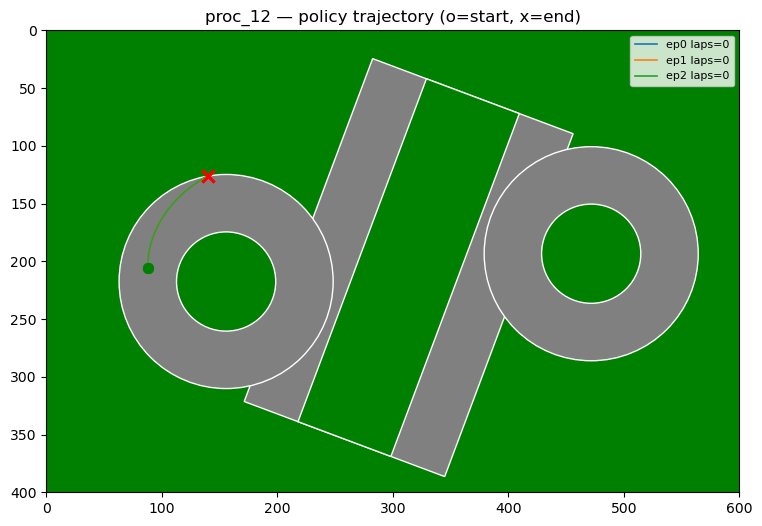

The file beside this chart, header and first rows:
episode, step, x, y, angle, speed, drift_angle, action, reward, laps, done, offtrack_death
0, 1, 88.0, 205.4, 0.0, 0.07, 0.0, 6, 50.62, 0, 0, 0
0, 2, 88.0, 205.3, 0.0, 0.14, 0.0, 6, 1.33, 0, 0, 0
0, 3, 88.0, 205.1, 0.0, 0.20, 0.0, 6, 2.02, 0, 0, 0
0, 4, 88.0, 204.8, 0.0, 0.27, 0.0, 6, 2.70, 0, 0, 0
0, 5, 88.0, 204.5, 0.0, 0.33, 0.0, 6, 3.36, 0, 0, 0
0, 6, 88.0, 204.1, 0.0, 0.39, 0.0, 6, 4.01, 0, 0, 0
0, 7, 88.0, 203.7, 0.0, 0.45, 0.0, 6, 4.65, 0, 0, 0
0, 8, 88.0, 203.1, 0.0, 0.51, 0.0, 6, 5.27, 0, 0, 0
0, 9, 88.0, 202.6, 2.4, 0.57, 2.4, 6, 5.88, 0, 0, 0
0, 10, 88.0, 201.9, 4.7, 0.63, 4.5, 6, 6.47, 0, 0, 0
0, 11, 88.0, 201.3, 7.0, 0.68, 6.3, 6, 7.03, 0, 0, 0
0, 12, 88.0, 200.5, 9.3, 0.74, 8.0, 6, 7.58, 0, 0, 0
0, 13, 88.1, 199.7, 11.5, 0.79, 9.5, 6, 8.41, 0, 0, 0
0, 14, 88.1, 198.9, 13.6, 0.84, 10.9, 6, 9.00, 0, 0, 0
0, 15, 88.2, 198.0, 15.7, 0.89, 12.2, 6, 9.59, 0, 0, 0
0, 16, 88.2, 197.1, 17.8, 0.94, 13.4, 6, 10.16, 0, 0, 0
0, 17, 88.3, 196.1, 19.9, 0.99, 14.5, 6, 10.73, 0, 0, 0
0, 18, 88.4, 195.0, 21.9, 1.04, 15.6, 6, 12.15, 0, 0, 0
0, 19, 88.6, 194.0, 23.9, 1.08, 16.6, 6, 12.83, 0, 0, 0
0, 20, 88.7, 192.9, 25.8, 1.13, 17.5, 6, 13.51, 0, 0, 0
0, 21, 88.9, 191.7, 27.7, 1.17, 18.4, 6, 14.19, 0, 0, 0
0, 22, 89.1, 190.5, 29.6, 1.21, 19.3, 6, 14.86, 0, 0, 0
0, 23, 89.4, 189.3, 31.5, 1.25, 20.1, 6, 15.53, 0, 0, 0
0, 24, 89.7, 188.0, 33.4, 1.29, 20.9, 6, 17.99, 0, 0, 0
0, 25, 90.0, 186.7, 35.2, 1.33, 21.7, 6, 18.83, 0, 0, 0
0, 26, 90.3, 185.4, 37.0, 1.37, 22.5, 6, 19.67, 0, 0, 0
0, 27, 90.7, 184.0, 38.8, 1.40, 23.2, 6, 20.50, 0, 0, 0
0, 28, 91.1, 182.7, 40.5, 1.44, 23.9, 6, 21.34, 0, 0, 0
0, 29, 91.6, 181.3, 42.3, 1.47, 24.5, 6, 22.17, 0, 0, 0
0, 30, 92.0, 179.8, 44.0, 1.51, 25.2, 6, 25.90, 0, 0, 0
0, 31, 92.6, 178.4, 45.7, 1.54, 25.8, 6, 26.91, 0, 0, 0
0, 32, 93.1, 176.9, 47.4, 1.57, 26.4, 6, 27.93, 0, 0, 0
0, 33, 93.7, 175.4, 49.1, 1.60, 27.0, 6, 28.94, 0, 0, 0
0, 34, 94.4, 173.9, 50.8, 1.63, 27.6, 6, 29.94, 0, 0, 0
0, 35, 95.1, 172.4, 52.5, 1.66, 28.2, 6, 30.94, 0, 0, 0
0, 36, 95.8, 170.9, 54.1, 1.69, 28.7, 6, 36.03, 0, 0, 0
0, 37, 96.5, 169.4, 55.7, 1.71, 29.2, 6, 37.21, 0, 0, 0
0, 38, 97.4, 167.8, 57.4, 1.74, 29.7, 6, 38.38, 0, 0, 0
0, 39, 98.2, 166.3, 59.0, 1.76, 30.3, 6, 39.55, 0, 0, 0
0, 40, 99.1, 164.7, 60.6, 1.79, 30.7, 6, 40.70, 0, 0, 0
0, 41, 100.0, 163.2, 62.2, 1.81, 31.2, 6, 41.84, 0, 0, 0
0, 42, 101.0, 161.6, 63.7, 1.83, 31.7, 6, 42.96, 0, 0, 0
0, 43, 102.0, 160.1, 65.3, 1.86, 32.1, 6, 44.07, 0, 0, 0
0, 44, 103.1, 158.5, 66.9, 1.88, 32.6, 6, 45.17, 0, 0, 0
0, 45, 104.2, 157.0, 68.4, 1.90, 33.0, 6, 46.25, 0, 0, 0
0, 46, 105.3, 155.4, 70.0, 1.92, 33.5, 6, 47.31, 0, 0, 0
0, 47, 106.5, 153.9, 71.5, 1.94, 33.9, 6, 48.36, 0, 0, 0
0, 48, 107.7, 152.4, 73.0, 1.96, 34.3, 6, 49.39, 0, 0, 0
0, 49, 109.0, 150.8, 74.5, 1.97, 34.7, 6, 50.40, 0, 0, 0
0, 50, 110.3, 149.3, 76.1, 1.99, 35.1, 6, 51.39, 0, 0, 0
0, 51, 111.6, 147.8, 77.6, 2.01, 35.5, 6, 52.36, 0, 0, 0
0, 52, 113.0, 146.4, 79.1, 2.02, 35.8, 6, 53.32, 0, 0, 0
0, 53, 114.4, 144.9, 80.6, 2.04, 36.2, 6, 54.25, 0, 0, 0
0, 54, 115.9, 143.5, 82.0, 2.05, 36.6, 6, 55.17, 0, 0, 0
0, 55, 117.4, 142.1, 83.5, 2.07, 36.9, 6, 56.06, 0, 0, 0
0, 56, 119.0, 140.7, 85.0, 2.08, 37.3, 6, 56.93, 0, 0, 0
0, 57, 120.5, 139.3, 86.5, 2.10, 37.6, 6, 57.79, 0, 0, 0
0, 58, 122.2, 137.9, 88.0, 2.11, 37.9, 6, 58.62, 0, 0, 0
0, 59, 123.8, 136.6, 89.4, 2.12, 38.3, 6, 59.43, 0, 0, 0
0, 60, 125.5, 135.3, 90.9, 2.13, 38.6, 6, 60.23, 0, 0, 0
... 144 more rows
